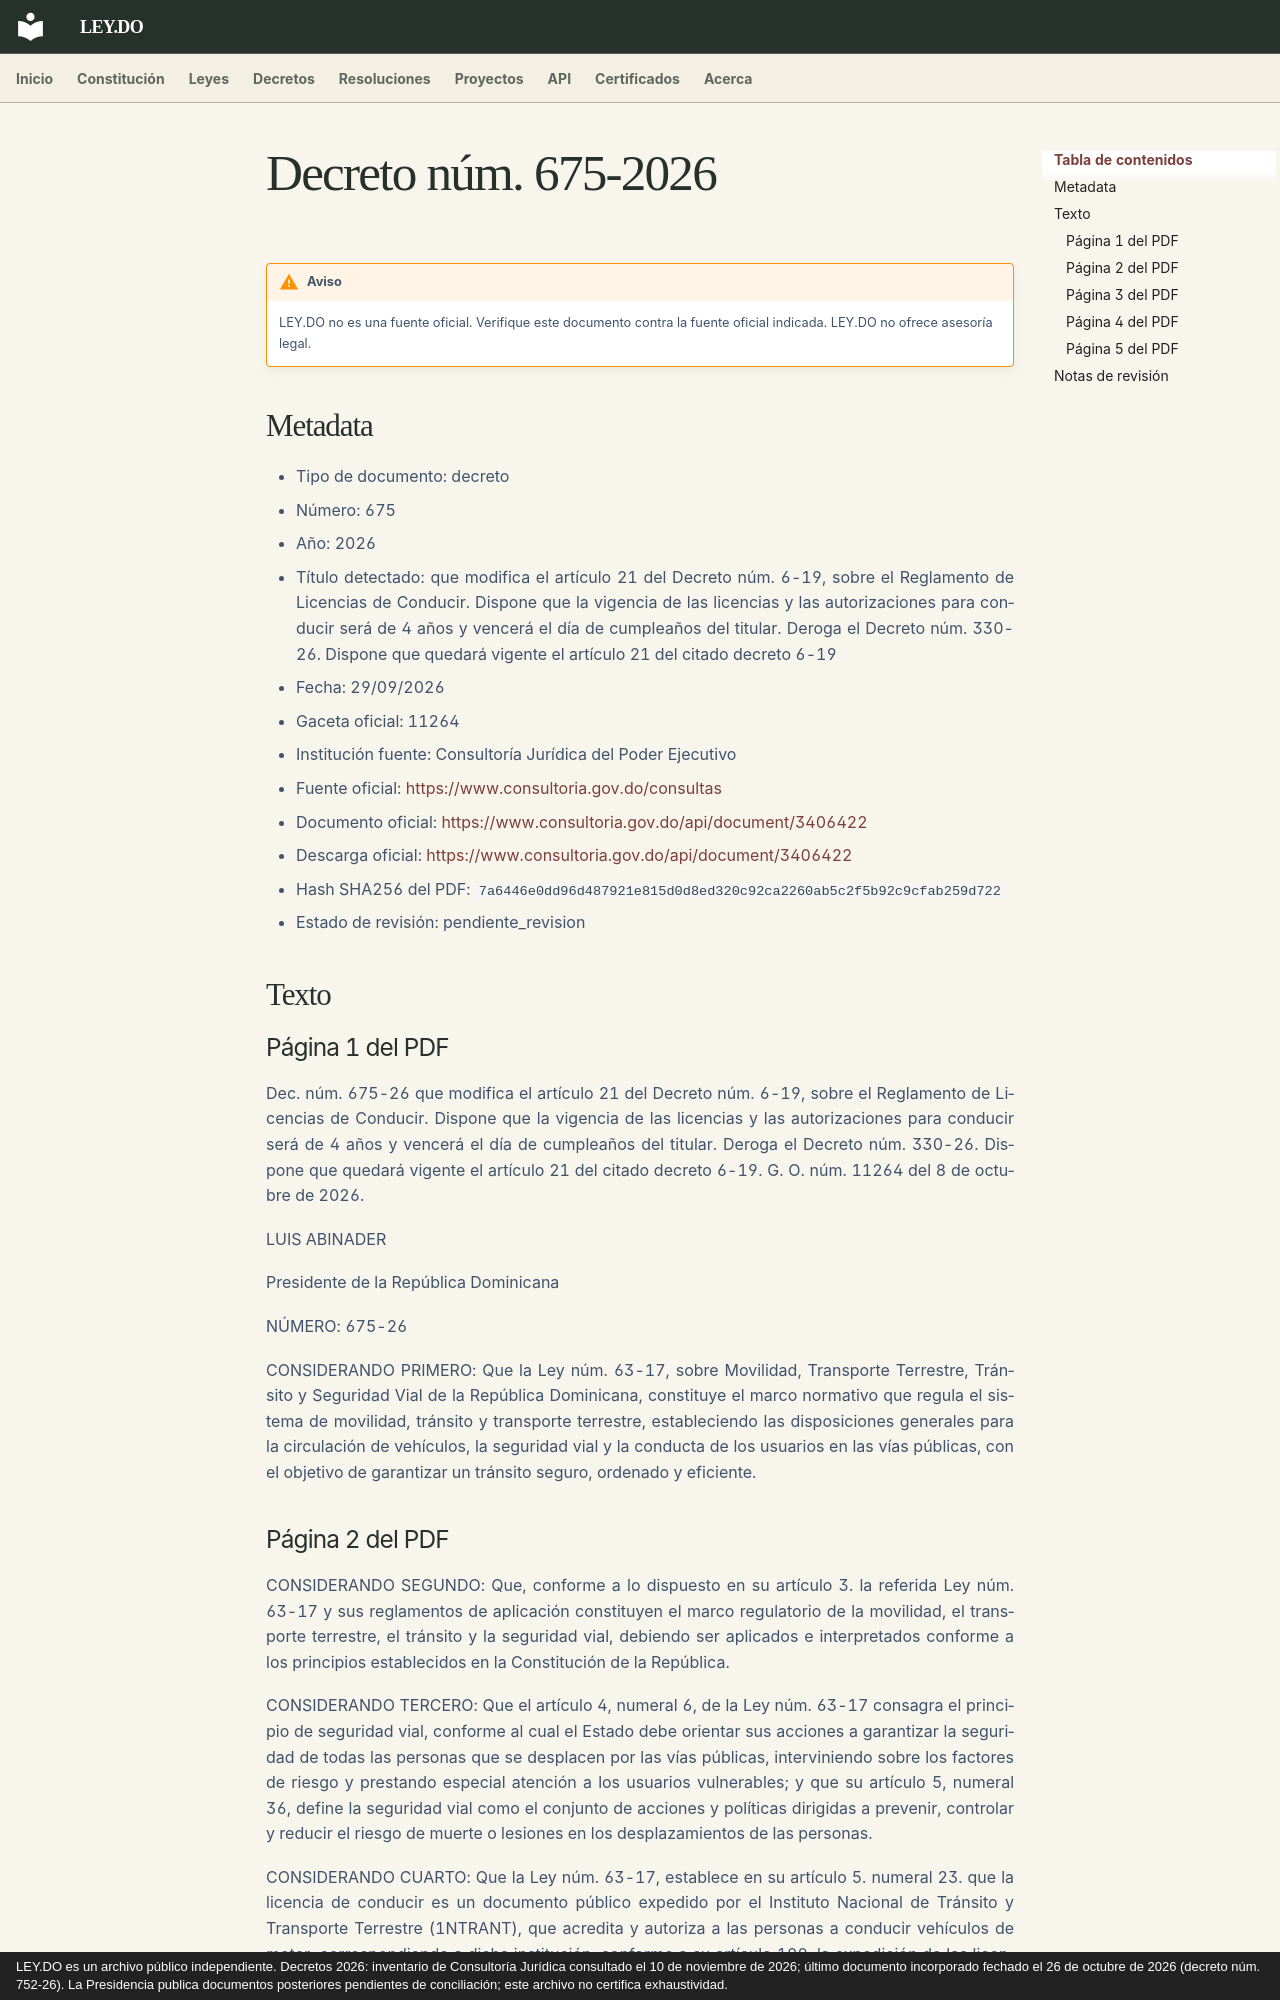

repository: ley-do/ley.do · page: decretos/2026/decreto-675-2026/index.html · generator: mkdocs · copyright: LEY.DO es un archivo público independiente. Decretos 2026: inventario de Consultoría Jurídica consultado el 10 de noviembre de 2026; último documento incorporado fechado el 26 de octubre de 2026 (decreto núm. 752-26). La Presidencia publica documentos posteriores pendientes de conciliación; este archivo no certifica exhaustividad.

# Decreto núm. 675-2026

!!! warning "Aviso"
    LEY.DO no es una fuente oficial. Verifique este documento contra la fuente oficial indicada.
    LEY.DO no ofrece asesoría legal.

## Metadata

- Tipo de documento: decreto
- Número: 675
- Año: 2026
- Título detectado: que modifica el artículo 21 del Decreto núm. 6-19, sobre el Reglamento de Licencias de Conducir. Dispone que la vigencia de las licencias y las autorizaciones para conducir será de 4 años y vencerá el día de cumpleaños del titular. Deroga el Decreto núm. 330-26. Dispone que quedará vigente el artículo 21 del citado decreto 6-19
- Fecha: 29/09/2026
- Gaceta oficial: 11264
- Institución fuente: Consultoría Jurídica del Poder Ejecutivo
- Fuente oficial: [https://www.consultoria.gov.do/consultas](https://www.consultoria.gov.do/consultas)
- Documento oficial: [https://www.consultoria.gov.do/api/document/3406422](https://www.consultoria.gov.do/api/document/3406422)
- Descarga oficial: [https://www.consultoria.gov.do/api/document/3406422](https://www.consultoria.gov.do/api/document/3406422)
- Hash SHA256 del PDF: `7a6446e0dd96d487921e815d0d8ed320c92ca2260ab5c2f5b92c9cfab259d722`
- Estado de revisión: pendiente_revision

## Texto

### Página 1 del PDF

Dec. núm. 675-26 que modifica el artículo 21 del Decreto núm. 6-19, sobre el Reglamento de Licencias de Conducir. Dispone que la vigencia de las licencias y las autorizaciones para conducir será de 4 años y vencerá el día de cumpleaños del titular. Deroga el Decreto núm. 330-26. Dispone que quedará vigente el artículo 21 del citado decreto 6-19. G. O. núm. 11264 del 8 de octubre de 2026.

LUIS ABINADER

Presidente de la República Dominicana

NÚMERO: 675-26

CONSIDERANDO PRIMERO: Que la Ley núm. 63-17, sobre Movilidad, Transporte Terrestre, Tránsito y Seguridad Vial de la República Dominicana, constituye el marco normativo que regula el sistema de movilidad, tránsito y transporte terrestre, estableciendo las disposiciones generales para la circulación de vehículos, la seguridad vial y la conducta de los usuarios en las vías públicas, con el objetivo de garantizar un tránsito seguro, ordenado y eficiente.
